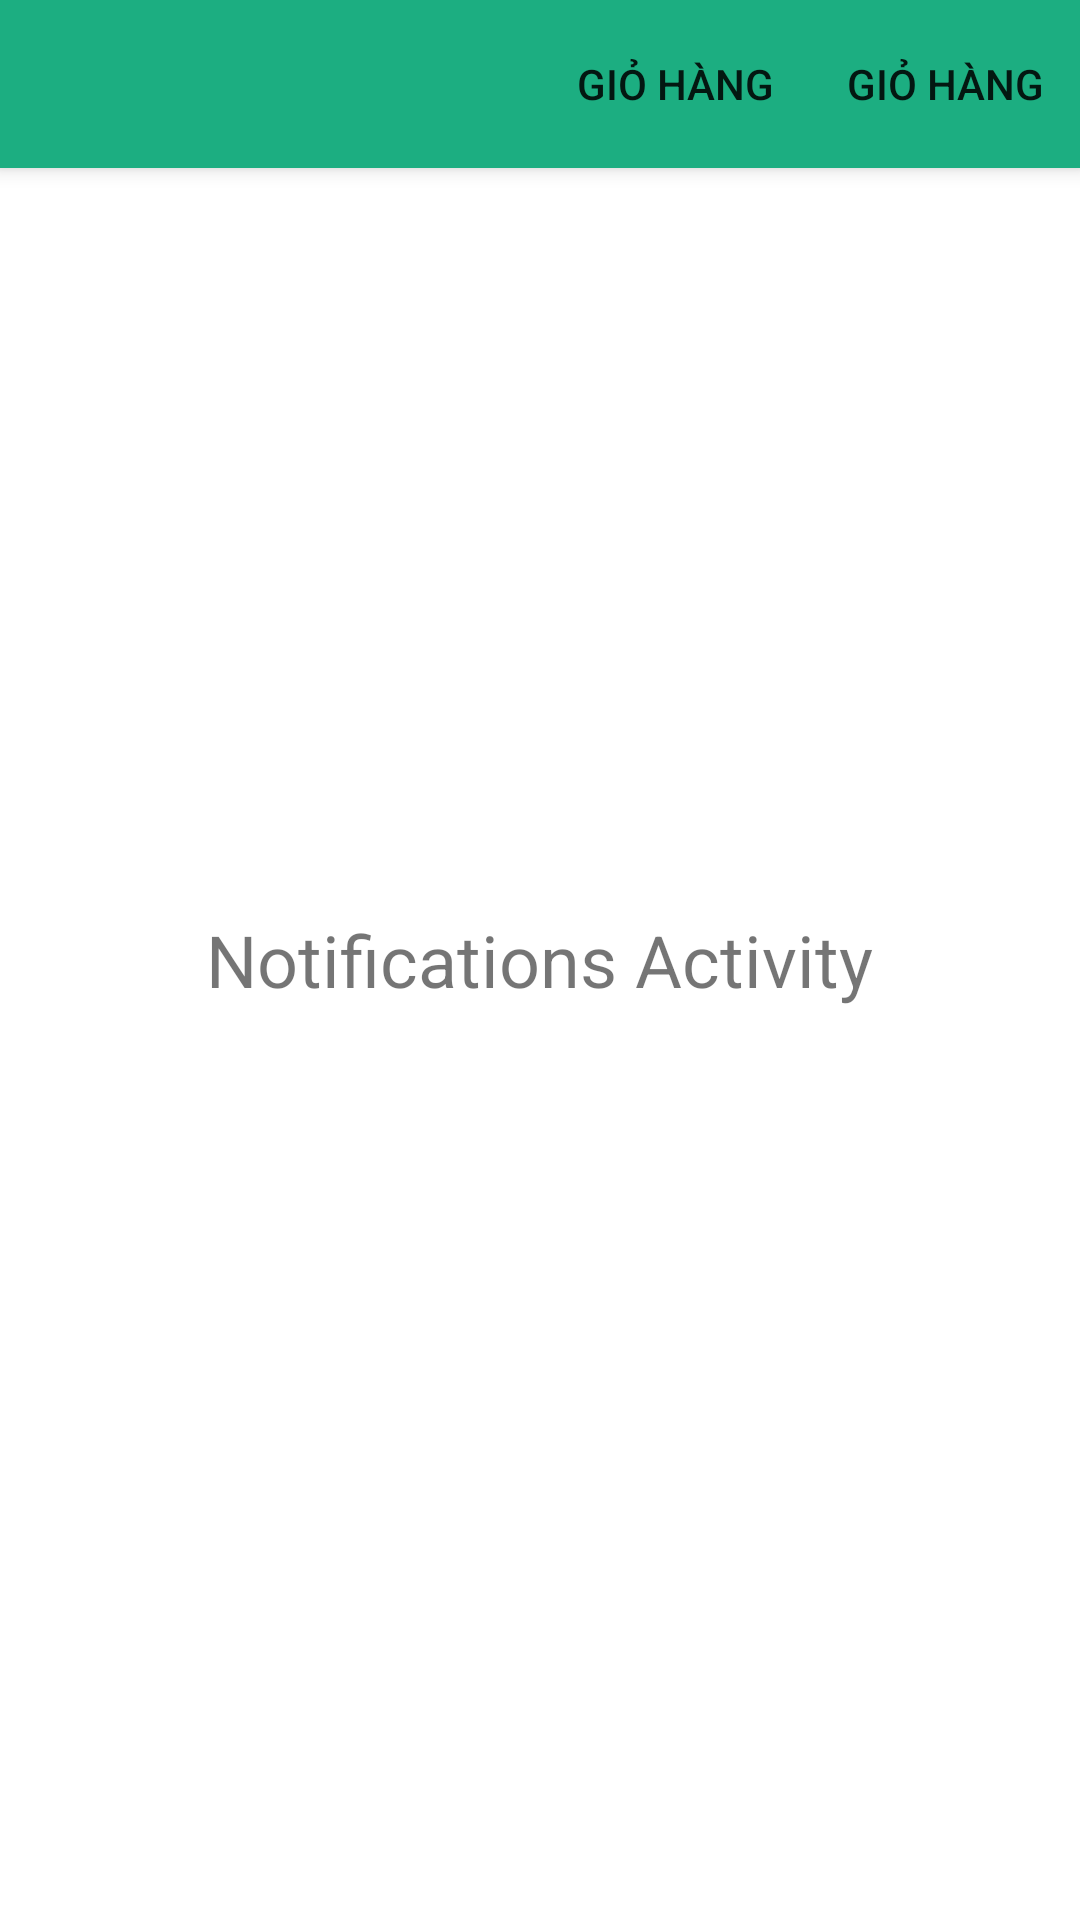

Layout XML and referenced resources for this Android screen:
<!-- AndroidManifest.xml: application theme Theme.ProjectFinalMaster -->
<!-- res/layout/activity_notifications.xml -->
<?xml version="1.0" encoding="utf-8"?>
<androidx.coordinatorlayout.widget.CoordinatorLayout xmlns:android="http://schemas.android.com/apk/res/android"
    xmlns:app="http://schemas.android.com/apk/res-auto"
    xmlns:tools="http://schemas.android.com/tools"
    android:layout_width="match_parent"
    android:layout_height="match_parent"
    tools:context=".Activity.NotificationsActivity">

    <com.google.android.material.appbar.AppBarLayout
        android:layout_width="match_parent"
        android:layout_height="wrap_content">

        <androidx.appcompat.widget.Toolbar
            android:id="@+id/notifications_toolbar"
            android:layout_width="match_parent"
            app:titleTextColor="@color/black"
            app:menu="@menu/dashboard_menu"
            android:backgroundTint="@color/white"
            android:layout_height="?actionBarSize"/>

    </com.google.android.material.appbar.AppBarLayout>

    <TextView
        android:layout_width="wrap_content"
        android:layout_height="wrap_content"
        android:layout_centerInParent="true"
        android:textSize="24sp"
        android:layout_gravity="center"
        android:textColor="@color/colorBlack"
        android:text="Notifications Activity"/>

</androidx.coordinatorlayout.widget.CoordinatorLayout>
<!-- resources referenced by this layout -->
<resources>
  <color name="black">#FF000000</color>
  <color name="white">#FFFFFFFF</color>
  <style name="Theme.ProjectFinalMaster" parent="Theme.MaterialComponents.DayNight.NoActionBar">
          
          <item name="colorPrimary">@color/green</item>
          <item name="colorPrimaryVariant">@color/green</item>
          <item name="colorOnPrimary">@color/white</item>
          
          <item name="colorSecondary">@color/teal_200</item>
          <item name="colorSecondaryVariant">@color/teal_700</item>
          <item name="colorOnSecondary">@color/green</item>
          
          <item name="android:statusBarColor" tools:targetApi="l">?attr/colorPrimaryVariant</item>
          
      </style>
  <color name="green">#1CAE81</color>
  <color name="teal_200">#FF03DAC5</color>
  <color name="teal_700">#FF018786</color>
</resources>
